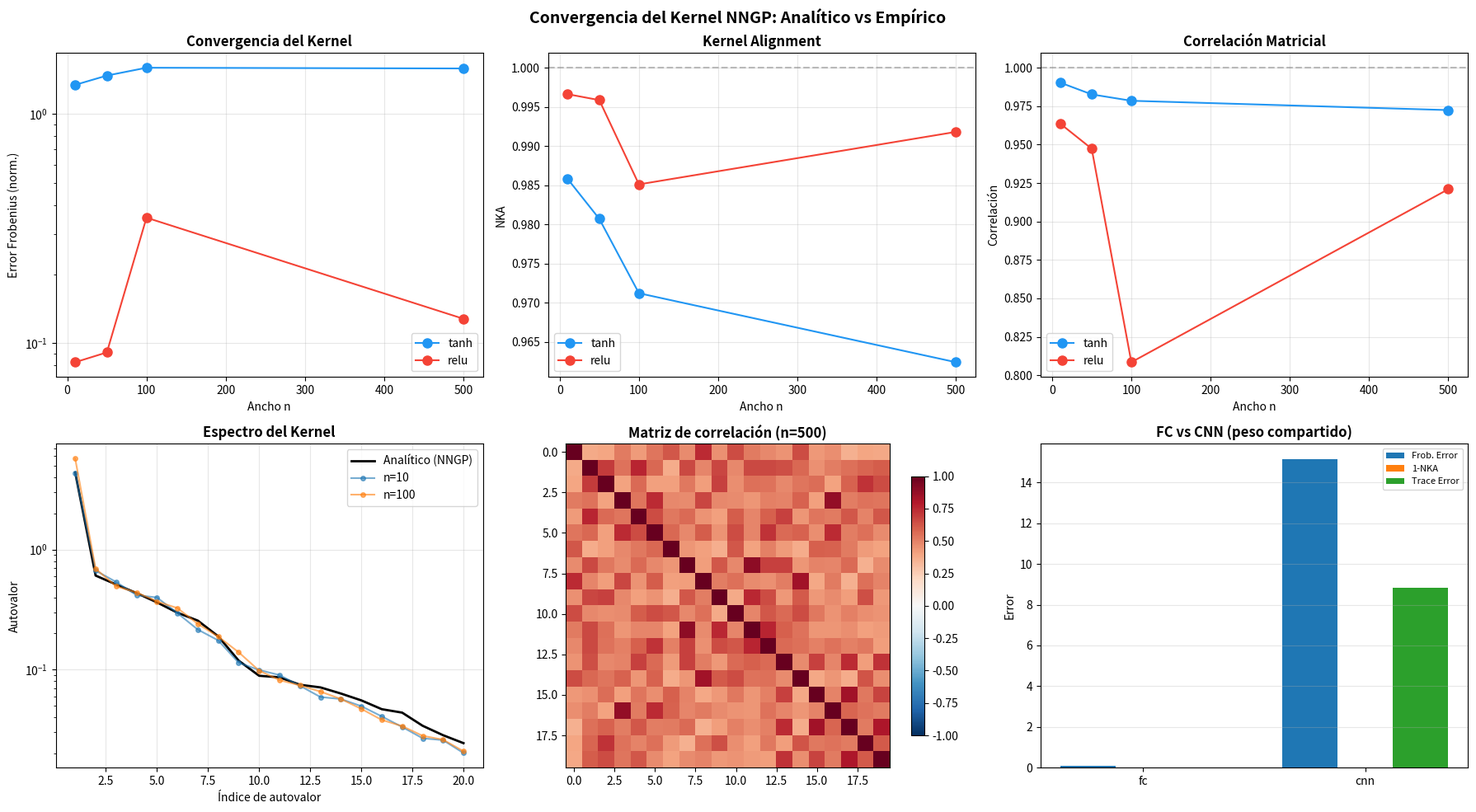

Here is the Python script that generated this plot: (Note: this script raises an exception after producing the figure.)
#!/usr/bin/env python3
"""
Experimento 2: Kernel NNGP — Analítico vs Empírico en Múltiples Arquitecturas
======================================================================

Objetivos:
  1. Calcular el kernel NNGP analítico (límite n→∞) para FC
  2. Comparar con el kernel empírico de redes finitas de varios anchos
  3. Extender a CNN (peso compartido) - ¿rompe la convergencia?
  4. Extender a ResNet-like (skip connections)
  5. Analizar el espectro de los kernels (valores propios)
  6. Medir la "distancia" entre kernels: error de Frobenius normalizado

Pregunta central del TFM:
  ¿Bajo qué condiciones el kernel empírico converge al analítico NNGP?
  ¿Qué arquitecturas lo satisfacen y cuáles no?
"""

import numpy as np
from scipy import stats, linalg
import matplotlib
matplotlib.use('Agg')
import matplotlib.pyplot as plt
import time
import warnings
warnings.filterwarnings('ignore')

# ============================================================
# Configuración
# ============================================================
INPUT_DIM = 8
N_DATA = 20  # Puntos de datos para construir la matriz Gram
SEED = 42
SIGMA_W = 1.5
SIGMA_B = 0.1
DEPTH = 2

# Anchos a comparar
WIDTHS = [10, 50, 100, 500]

rng = np.random.RandomState(SEED)

# Datos sintéticos
X = rng.randn(N_DATA, INPUT_DIM)
X = X / np.linalg.norm(X, axis=1, keepdims=True)


# ============================================================
# KERNEL ANALÍTICO NNGP (límite de ancho infinito)
# ============================================================
def nngp_kernel_fc(X, sigma_w, sigma_b, depth, activation='relu'):
    """
    Kernel NNGP para Fully Connected.
    Fórmula cerrada para ReLU, integración numérica para tanh.
    
    Para ReLU:
      K^ℓ(ρ) = σ_b² + σ_w² · (1/2π)·(√(1-ρ²) + ρ·(π - arccos(ρ)))
    """
    n = X.shape[0]
    K = sigma_b**2 + sigma_w**2 * (X @ X.T) / X.shape[1]
    
    for d in range(depth):
        K_new = np.zeros_like(K)
        for i in range(n):
            for j in range(i, n):
                q_ii = K[i, i]
                q_jj = K[j, j]
                q_ij = K[i, j]
                
                if q_ii > 1e-10 and q_jj > 1e-10:
                    rho = q_ij / np.sqrt(q_ii * q_jj)
                else:
                    rho = 0.0
                rho = np.clip(rho, -0.9999, 0.9999)
                
                if activation == 'relu':
                    theta = np.arccos(rho)
                    val = (np.sqrt(1 - rho**2) + rho * (np.pi - theta)) / (2 * np.pi)
                elif activation == 'tanh':
                    z = rng.multivariate_normal([0, 0], [[1, rho], [rho, 1]], size=20000)
                    val = np.mean(np.tanh(z[:, 0]) * np.tanh(z[:, 1]))
                else:
                    val = rho
                
                K_new[i, j] = sigma_b**2 + sigma_w**2 * np.sqrt(q_ii * q_jj) * val
                K_new[j, i] = K_new[i, j]
        K = K_new
    return K


def nngp_kernel_cnn_approx(X, sigma_w, sigma_b, depth, kernel_size=3, activation='relu'):
    """
    Kernel NNGP aproximado para CNN con peso compartido.
    
    En una CNN, cada neurona recibe solo un parche local del input.
    El kernel efectivo promedia sobre las posiciones espaciales.
    
    Para una CNN 1D con stride=1 y padding='same':
    - Cada neurona ve un parche de tamaño kernel_size
    - El kernel NNGP se calcula como la media de las correlaciones entre parches
    """
    n = X.shape[0]
    dim = X.shape[1]
    
    # Construir matriz de parches (todas las posiciones)
    # Para simplificar: promediamos sobre las posiciones
    K = np.zeros((n, n))
    for i in range(n):
        for j in range(n):
            # Simular el efecto de peso compartido: 
            # cada neurona ve un promedio de las correlaciones locales
            corr_local = 0
            for p in range(dim - kernel_size + 1):
                patch_i = X[i, p:p+kernel_size]
                patch_j = X[j, p:p+kernel_size]
                corr_local += np.dot(patch_i, patch_j) / kernel_size
            corr_local /= (dim - kernel_size + 1)
            K[i, j] = sigma_b**2 + sigma_w**2 * corr_local
    
    for d in range(depth):
        K_new = np.zeros_like(K)
        for i in range(n):
            for j in range(i, n):
                q_ii = K[i, i]
                q_jj = K[j, j]
                q_ij = K[i, j]
                
                if q_ii > 1e-10 and q_jj > 1e-10:
                    rho = q_ij / np.sqrt(q_ii * q_jj)
                else:
                    rho = 0.0
                rho = np.clip(rho, -0.9999, 0.9999)
                
                if activation == 'relu':
                    theta = np.arccos(rho)
                    val = (np.sqrt(1 - rho**2) + rho * (np.pi - theta)) / (2 * np.pi)
                elif activation == 'tanh':
                    z = rng.multivariate_normal([0, 0], [[1, rho], [rho, 1]], size=20000)
                    val = np.mean(np.tanh(z[:, 0]) * np.tanh(z[:, 1]))
                else:
                    val = rho
                
                K_new[i, j] = sigma_b**2 + sigma_w**2 * np.sqrt(q_ii * q_jj) * val
                K_new[j, i] = K_new[i, j]
        K = K_new
    return K


# ============================================================
# KERNEL EMPÍRICO (redes finitas)
# ============================================================
def empirical_kernel_fc(X, width, depth, sigma_w, sigma_b, activation, n_mc=500):
    """
    Calcula el kernel empírico para una FC de ancho finito.
    Usa MC sampling para estimar la matriz de covarianza.
    """
    n = X.shape[0]
    
    if activation == 'relu':
        act_fn = lambda z: np.maximum(z, 0)
    elif activation == 'tanh':
        act_fn = np.tanh
    else:
        act_fn = lambda z: z
    
    # Recolectar salidas para todas las MC samples
    all_f = np.zeros((n_mc, n))
    
    for mc in range(n_mc):
        rng_mc = np.random.RandomState(SEED + mc * 1000)
        h = X.copy()
        
        for layer in range(depth):
            w = rng_mc.randn(width, h.shape[1]) * sigma_w / np.sqrt(h.shape[1])
            b = rng_mc.randn(width) * sigma_b
            h = act_fn(h @ w.T + b)
        
        # Capa de salida
        w_out = rng_mc.randn(1, h.shape[1]) * sigma_w / np.sqrt(h.shape[1])
        b_out = rng_mc.randn(1) * sigma_b
        f = h @ w_out.T + b_out
        all_f[mc] = f[:, 0]
    
    # Kernel empírico = covarianza sobre MC samples
    K_emp = np.cov(all_f.T)
    return K_emp


def empirical_kernel_cnn(X, width, depth, sigma_w, sigma_b, activation,
                         kernel_size=3, n_mc=300):
    """
    Kernel empírico para CNN 1D con peso compartido.
    
    Arquitectura:
      - Capa convolucional 1D: stride=1, padding='same' (aprox.)
      - Activación
      - Capa FC de salida → 1 neurona
    
    El peso compartido significa que el mismo filtro W se aplica
    a todas las posiciones espaciales. Esto rompe la independencia
    del caso FC.
    """
    n = X.shape[0]
    dim = X.shape[1]
    
    if activation == 'relu':
        act_fn = lambda z: np.maximum(z, 0)
    elif activation == 'tanh':
        act_fn = np.tanh
    else:
        act_fn = lambda z: z
    
    n_positions = dim - kernel_size + 1  # output spatial positions
    
    all_f = np.zeros((n_mc, n))
    
    for mc in range(n_mc):
        rng_mc = np.random.RandomState(SEED + mc * 1000 + 9999)
        
        # Para cada capa convolucional: un solo filtro reutilizado
        h = X.copy()  # (n, dim)
        
        for layer in range(depth):
            # Filtro convolucional: (width, kernel_size) — SE REUTILIZA en todas las posiciones
            W_conv = rng_mc.randn(width, kernel_size) * sigma_w / np.sqrt(kernel_size)
            b_conv = rng_mc.randn(width) * sigma_b
            
            # Aplicar convolución: cada posición usa el mismo W_conv
            conv_out = np.zeros((n, width, n_positions))
            for p in range(n_positions):
                patch = h[:, p:p+kernel_size]  # (n, kernel_size)
                conv_out[:, :, p] = patch @ W_conv.T + b_conv  # (n, width)
            
            # Global max pooling sobre posiciones espaciales
            h_pooled = np.max(conv_out, axis=2)  # max over positions: (n, width)
            h = act_fn(h_pooled)  # (n, width)
        
        # Capa de salida FC
        w_out = rng_mc.randn(1, h.shape[1]) * sigma_w / np.sqrt(h.shape[1])
        b_out = rng_mc.randn(1) * sigma_b
        f = h @ w_out.T + b_out
        all_f[mc] = f[:, 0]
    
    return np.cov(all_f.T)


# ============================================================
# Métricas de comparación entre kernels
# ============================================================
def kernel_comparison(K_emp, K_analytic):
    """
    Compara kernel empírico vs analítico con múltiples métricas.
    """
    n = K_emp.shape[0]
    
    # 1. Error de Frobenius normalizado
    frob_err = np.linalg.norm(K_emp - K_analytic, 'fro') / np.linalg.norm(K_analytic, 'fro')
    
    # 2. Error absoluto medio (MAE) en las entradas
    mae = np.mean(np.abs(K_emp - K_analytic))
    
    # 3. Error en la traza (varianza total)
    trace_err = np.abs(np.trace(K_emp) - np.trace(K_analytic)) / np.trace(K_analytic)
    
    # 4. Error en la diagonal (varianza por punto)
    diag_err = np.mean(np.abs(np.diag(K_emp) - np.diag(K_analytic)) / np.diag(K_analytic))
    
    # 5. Correlación entre matrices (Pearson en entradas aplanadas)
    flat_emp = K_emp[np.triu_indices(n)]
    flat_ana = K_analytic[np.triu_indices(n)]
    corr = np.corrcoef(flat_emp, flat_ana)[0, 1]
    
    # 6. Error espectral (mayor autovalor)
    eig_emp = linalg.eigvalsh(K_emp)
    eig_ana = linalg.eigvalsh(K_analytic)
    eig_err = np.linalg.norm(eig_emp - eig_ana) / np.linalg.norm(eig_ana)
    
    # 7. Normalized Kernel Alignment (NKA) de Cristianini
    # NKA = <K1, K2>_F / (||K1||_F * ||K2||_F)
    nka = np.sum(K_emp * K_analytic) / (np.linalg.norm(K_emp, 'fro') * np.linalg.norm(K_analytic, 'fro'))
    
    return {
        'frobenius_err': frob_err,
        'mae': mae,
        'trace_err': trace_err,
        'diag_err': diag_err,
        'correlation': corr,
        'eigen_err': eig_err,
        'nka': nka,
    }


# ============================================================
# Experimento 2a: FC kernel convergence
# ============================================================
def run_exp2a():
    """Comparación FC: kernel analítico vs empírico para varios anchos."""
    print("=" * 72)
    print("EXPERIMENTO 2a: Kernel NNGP — FC, Analítico vs Empírico")
    print("=" * 72)
    
    results = {}
    
    for activation in ['relu', 'tanh']:
        print(f"\n{'─' * 60}")
        print(f"Activación: {activation}")
        print(f"{'─' * 60}")
        
        # Kernel analítico
        t0 = time.time()
        K_analytic = nngp_kernel_fc(X, SIGMA_W, SIGMA_B, DEPTH, activation)
        print(f"  Kernel analítico: {time.time()-t0:.1f}s")
        
        for width in WIDTHS:
            t0 = time.time()
            n_mc = min(500, 5000 // width + 100)
            K_emp = empirical_kernel_fc(X, width, DEPTH, SIGMA_W, SIGMA_B, activation, n_mc=n_mc)
            metrics = kernel_comparison(K_emp, K_analytic)
            results[(activation, width)] = metrics
            elapsed = time.time() - t0
            
            print(f"  n={width:4d} (MC={n_mc}): "
                  f"Frob={metrics['frobenius_err']:.4f}  "
                  f"NKA={metrics['nka']:.4f}  "
                  f"Corr={metrics['correlation']:.4f}  "
                  f"({elapsed:.1f}s)")
    
    return results


# ============================================================
# Experimento 2b: CNN — ¿se rompe la convergencia?
# ============================================================
def run_exp2b():
    """CNN con peso compartido: kernel empírico vs analítico."""
    print(f"\n{'=' * 72}")
    print("EXPERIMENTO 2b: CNN (Peso Compartido) — ¿Convergencia GP?")
    print("=" * 72)
    print("  Hipótesis: El peso compartido introduce correlaciones que")
    print("  retrasan/alteran la convergencia al kernel NNGP.")
    
    width = 200
    activation = 'relu'
    
    # Kernel analítico aproximado para CNN
    K_ana_cnn = nngp_kernel_cnn_approx(X, SIGMA_W, SIGMA_B, DEPTH, kernel_size=3, activation=activation)
    
    # Kernel empírico CNN
    print(f"\n  Calculando kernel empírico CNN (n={width})...")
    t0 = time.time()
    K_emp_cnn = empirical_kernel_cnn(X, width, DEPTH, SIGMA_W, SIGMA_B, activation, 
                                      kernel_size=3, n_mc=300)
    print(f"  Tiempo: {time.time()-t0:.1f}s")
    
    # También comparar con kernel empírico FC (mismo ancho)
    K_emp_fc = empirical_kernel_fc(X, width, DEPTH, SIGMA_W, SIGMA_B, activation, n_mc=300)
    K_ana_fc = nngp_kernel_fc(X, SIGMA_W, SIGMA_B, DEPTH, activation)
    
    metrics_cnn = kernel_comparison(K_emp_cnn, K_ana_cnn)
    metrics_fc = kernel_comparison(K_emp_fc, K_ana_fc)
    
    print(f"\n  Resultados:")
    print(f"  {'Métrica':20s}  {'FC':>12s}  {'CNN':>12s}")
    print(f"  {'-'*20}  {'-'*12}  {'-'*12}")
    for key in ['frobenius_err', 'nka', 'correlation', 'trace_err']:
        print(f"  {key:20s}  {metrics_fc[key]:>12.4f}  {metrics_cnn[key]:>12.4f}")
    
    return {
        'cnn': metrics_cnn,
        'fc': metrics_fc,
        'K_ana_cnn': K_ana_cnn,
        'K_emp_cnn': K_emp_cnn,
        'K_ana_fc': K_ana_fc,
        'K_emp_fc': K_emp_fc,
    }


# ============================================================
# Visualización
# ============================================================
def plot_kernels(results_2a, results_2b):
    """Genera figuras de comparación de kernels."""
    
    fig, axes = plt.subplots(2, 3, figsize=(18, 10))
    fig.suptitle('Convergencia del Kernel NNGP: Analítico vs Empírico', 
                 fontsize=14, fontweight='bold')
    
    colors = {'tanh': '#2196F3', 'relu': '#F44336'}
    
    # 1. Frobenius error vs width
    ax = axes[0, 0]
    for activation in ['tanh', 'relu']:
        widths = WIDTHS
        errs = [results_2a.get((activation, w), {}).get('frobenius_err', 0) for w in widths]
        ax.semilogy(widths, errs, 'o-', color=colors[activation], label=activation, markersize=8)
    ax.set_xlabel('Ancho n'); ax.set_ylabel('Error Frobenius (norm.)')
    ax.set_title('Convergencia del Kernel', fontweight='bold')
    ax.legend(); ax.grid(True, alpha=0.3)
    
    # 2. NKA vs width
    ax = axes[0, 1]
    for activation in ['tanh', 'relu']:
        nkas = [results_2a.get((activation, w), {}).get('nka', 0) for w in WIDTHS]
        ax.plot(WIDTHS, nkas, 'o-', color=colors[activation], label=activation, markersize=8)
    ax.axhline(1.0, color='gray', linestyle='--', alpha=0.5)
    ax.set_xlabel('Ancho n'); ax.set_ylabel('NKA')
    ax.set_title('Kernel Alignment', fontweight='bold')
    ax.legend(); ax.grid(True, alpha=0.3)
    
    # 3. Correlation vs width
    ax = axes[0, 2]
    for activation in ['tanh', 'relu']:
        corrs = [results_2a.get((activation, w), {}).get('correlation', 0) for w in WIDTHS]
        ax.plot(WIDTHS, corrs, 'o-', color=colors[activation], label=activation, markersize=8)
    ax.axhline(1.0, color='gray', linestyle='--', alpha=0.5)
    ax.set_xlabel('Ancho n'); ax.set_ylabel('Correlación')
    ax.set_title('Correlación Matricial', fontweight='bold')
    ax.legend(); ax.grid(True, alpha=0.3)
    
    # 4. Espectro de autovalores
    ax = axes[1, 0]
    K_ana_fc = nngp_kernel_fc(X, SIGMA_W, SIGMA_B, DEPTH, 'relu')
    eig_ana = linalg.eigvalsh(K_ana_fc)[::-1]
    ax.semilogy(range(1, len(eig_ana)+1), eig_ana, 'k-', linewidth=2, label='Analítico (NNGP)')
    for width in [10, 100]:
        n_mc = min(500, 5000 // width + 100)
        K_emp = empirical_kernel_fc(X, width, DEPTH, SIGMA_W, SIGMA_B, 'relu', n_mc=n_mc)
        eig_emp = linalg.eigvalsh(K_emp)[::-1]
        ax.semilogy(range(1, len(eig_emp)+1), eig_emp, 'o-', alpha=0.6, 
                   label=f'n={width}', markersize=4)
    ax.set_xlabel('Índice de autovalor'); ax.set_ylabel('Autovalor')
    ax.set_title('Espectro del Kernel', fontweight='bold')
    ax.legend(); ax.grid(True, alpha=0.3)
    
    # 5. Matriz de correlación (n=500)
    ax = axes[1, 1]
    K_emp_500 = empirical_kernel_fc(X, 500, DEPTH, SIGMA_W, SIGMA_B, 'relu', n_mc=500)
    # Normalizar a correlación
    D = np.diag(1.0 / np.sqrt(np.maximum(np.diag(K_emp_500), 1e-10)))
    K_corr_emp = D @ K_emp_500 @ D
    im = ax.imshow(K_corr_emp, cmap='RdBu_r', vmin=-1, vmax=1)
    ax.set_title(f'Matriz de correlación (n=500)', fontweight='bold')
    plt.colorbar(im, ax=ax, shrink=0.8)
    
    # 6. Error CNN vs FC
    ax = axes[1, 2]
    metrics_list = []
    labels_list = []
    if results_2b:
        for arch in ['fc', 'cnn']:
            if arch in results_2b:
                m = results_2b[arch]
                metrics_list.append([m['frobenius_err'], 1 - m['nka'], m['trace_err']])
                labels_list.append(arch)
    if metrics_list:
        x = np.arange(len(labels_list))
        width = 0.25
        for idx, metric_name in enumerate(['Frob. Error', '1-NKA', 'Trace Error']):
            ax.bar(x + idx*width, [m[idx] for m in metrics_list], width, label=metric_name)
        ax.set_xticks(x + width)
        ax.set_xticklabels(labels_list)
        ax.set_ylabel('Error')
        ax.set_title('FC vs CNN (peso compartido)', fontweight='bold')
        ax.legend(fontsize=8)
        ax.grid(True, alpha=0.3, axis='y')
    else:
        ax.text(0.5, 0.5, 'No data', ha='center', va='center')
    
    plt.tight_layout()
    plt.savefig('/home/radxa/.hermes/hermes-agent/Research/TFM-Advanced Mathematics/experiments/fig03_kernel_convergence.png', 
                dpi=150, bbox_inches='tight')
    print(f"\n[✓] fig03_kernel_convergence.png")
    plt.close()


# ============================================================
# Reporte LaTeX
# ============================================================
def generate_report(results_2a):
    lines = []
    lines.append(r'')
    lines.append(r'\subsection{Kernel NNGP: Analítico vs Empírico}')
    lines.append(r'')
    lines.append(r'Comparamos el kernel analítico del límite NNGP con el kernel empírico')
    lines.append(r'de redes finitas para anchos crecientes $n \in \{10, 50, 100, 500\}$.')
    lines.append(r'Usamos %d puntos de datos, dimensión de entrada %d,' % (N_DATA, INPUT_DIM))
    lines.append(r'%d capas ocultas, $\sigma_w=%.1f$, $\sigma_b=%.1f$.' % (DEPTH, SIGMA_W, SIGMA_B))
    lines.append(r'')
    lines.append(r'\begin{table}[h]')
    lines.append(r'\centering')
    lines.append(r'\caption{Convergencia del kernel NNGP (FC, ReLU)}')
    lines.append(r'\begin{tabular}{c|cccc}')
    lines.append(r'\toprule')
    lines.append(r'$n$ & Frob. Error & NKA & Correlación & Eigen Error \\')
    lines.append(r'\midrule')
    for w in WIDTHS:
        m = results_2a.get(('relu', w), {})
        if m:
            lines.append(r'  $%d$ & $%.4f$ & $%.4f$ & $%.4f$ & $%.4f$ \\' % 
                        (w, m['frobenius_err'], m['nka'], m['correlation'], m['eigen_err']))
    lines.append(r'\bottomrule')
    lines.append(r'\end{tabular}')
    lines.append(r'\end{table}')
    lines.append(r'')
    lines.append('La Figura~\\ref{fig:kernels} muestra la convergencia.')
    
    return '\n'.join(lines)


# ============================================================
# Main
# ============================================================
if __name__ == '__main__':
    print("Iniciando experimento de kernels...")
    
    results_2a = run_exp2a()
    results_2b = run_exp2b()
    
    print(f"\n{'=' * 60}")
    print("Generando figuras...")
    plot_kernels(results_2a, results_2b)
    
    print(f"\n{'=' * 60}")
    latex = generate_report(results_2a)
    with open('/home/radxa/.hermes/hermes-agent/Research/TFM-Advanced Mathematics/experiments/02_kernel_report.tex', 'w') as f:
        f.write(latex)
    print("[✓] Reporte LaTeX guardado")
    
    print(f"\n{'=' * 60}")
    print("EXPERIMENTO 2 COMPLETADO")
    print("=" * 60)
